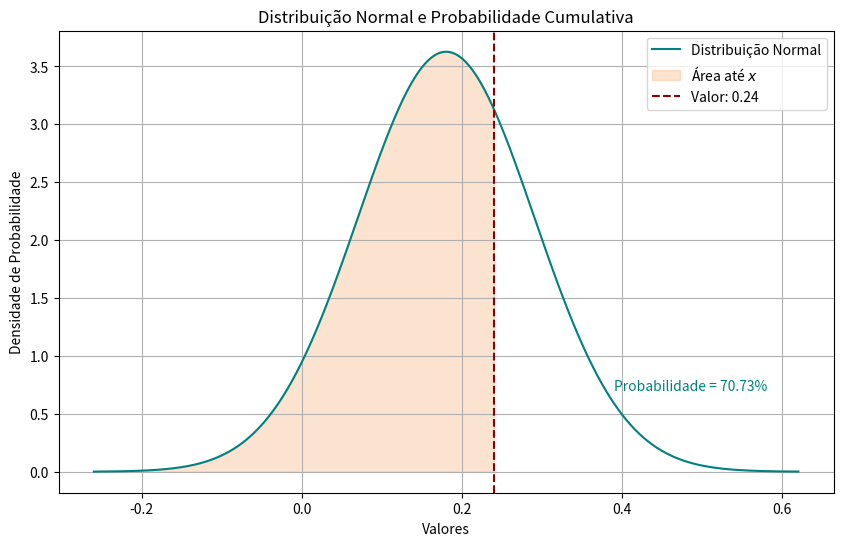

Reproduce this figure in Python.
import pandas as pd
from scipy.stats import norm
import numpy as np
import matplotlib.pyplot as plt


media = 0.18
desvio_padrao = 0.11
valor = 0.24

probabilidade = norm.cdf(valor, loc=media, scale=desvio_padrao)
probabilidade_final = probabilidade * 100

print(f'A probabilidade de obter um valor menor ou igual a {valor} é: {probabilidade_final:.4f}')

x = np.linspace(media - 4*desvio_padrao, media + 4*desvio_padrao, 1000)
y = norm.pdf(x, loc=media, scale=desvio_padrao)

#plot do gráfico de distribuição

plt.figure(figsize=(10, 6))

plt.plot(x, y, label='Distribuição Normal', color='teal')
plt.fill_between(x, y, where=(x <= valor), color='sandybrown', alpha=0.3, label='Área até $x$')
plt.axvline(x=valor, color='darkred', linestyle='--', label='Valor: {:.2f}'.format(valor))
plt.text(valor + 0.15, 0.7, 'Probabilidade = {:.2%}'.format(probabilidade), color='teal')

plt.title('Distribuição Normal e Probabilidade Cumulativa')
plt.xlabel('Valores')
plt.ylabel('Densidade de Probabilidade')
plt.legend()
plt.grid(True)

plt.show()


# In[ ]:




